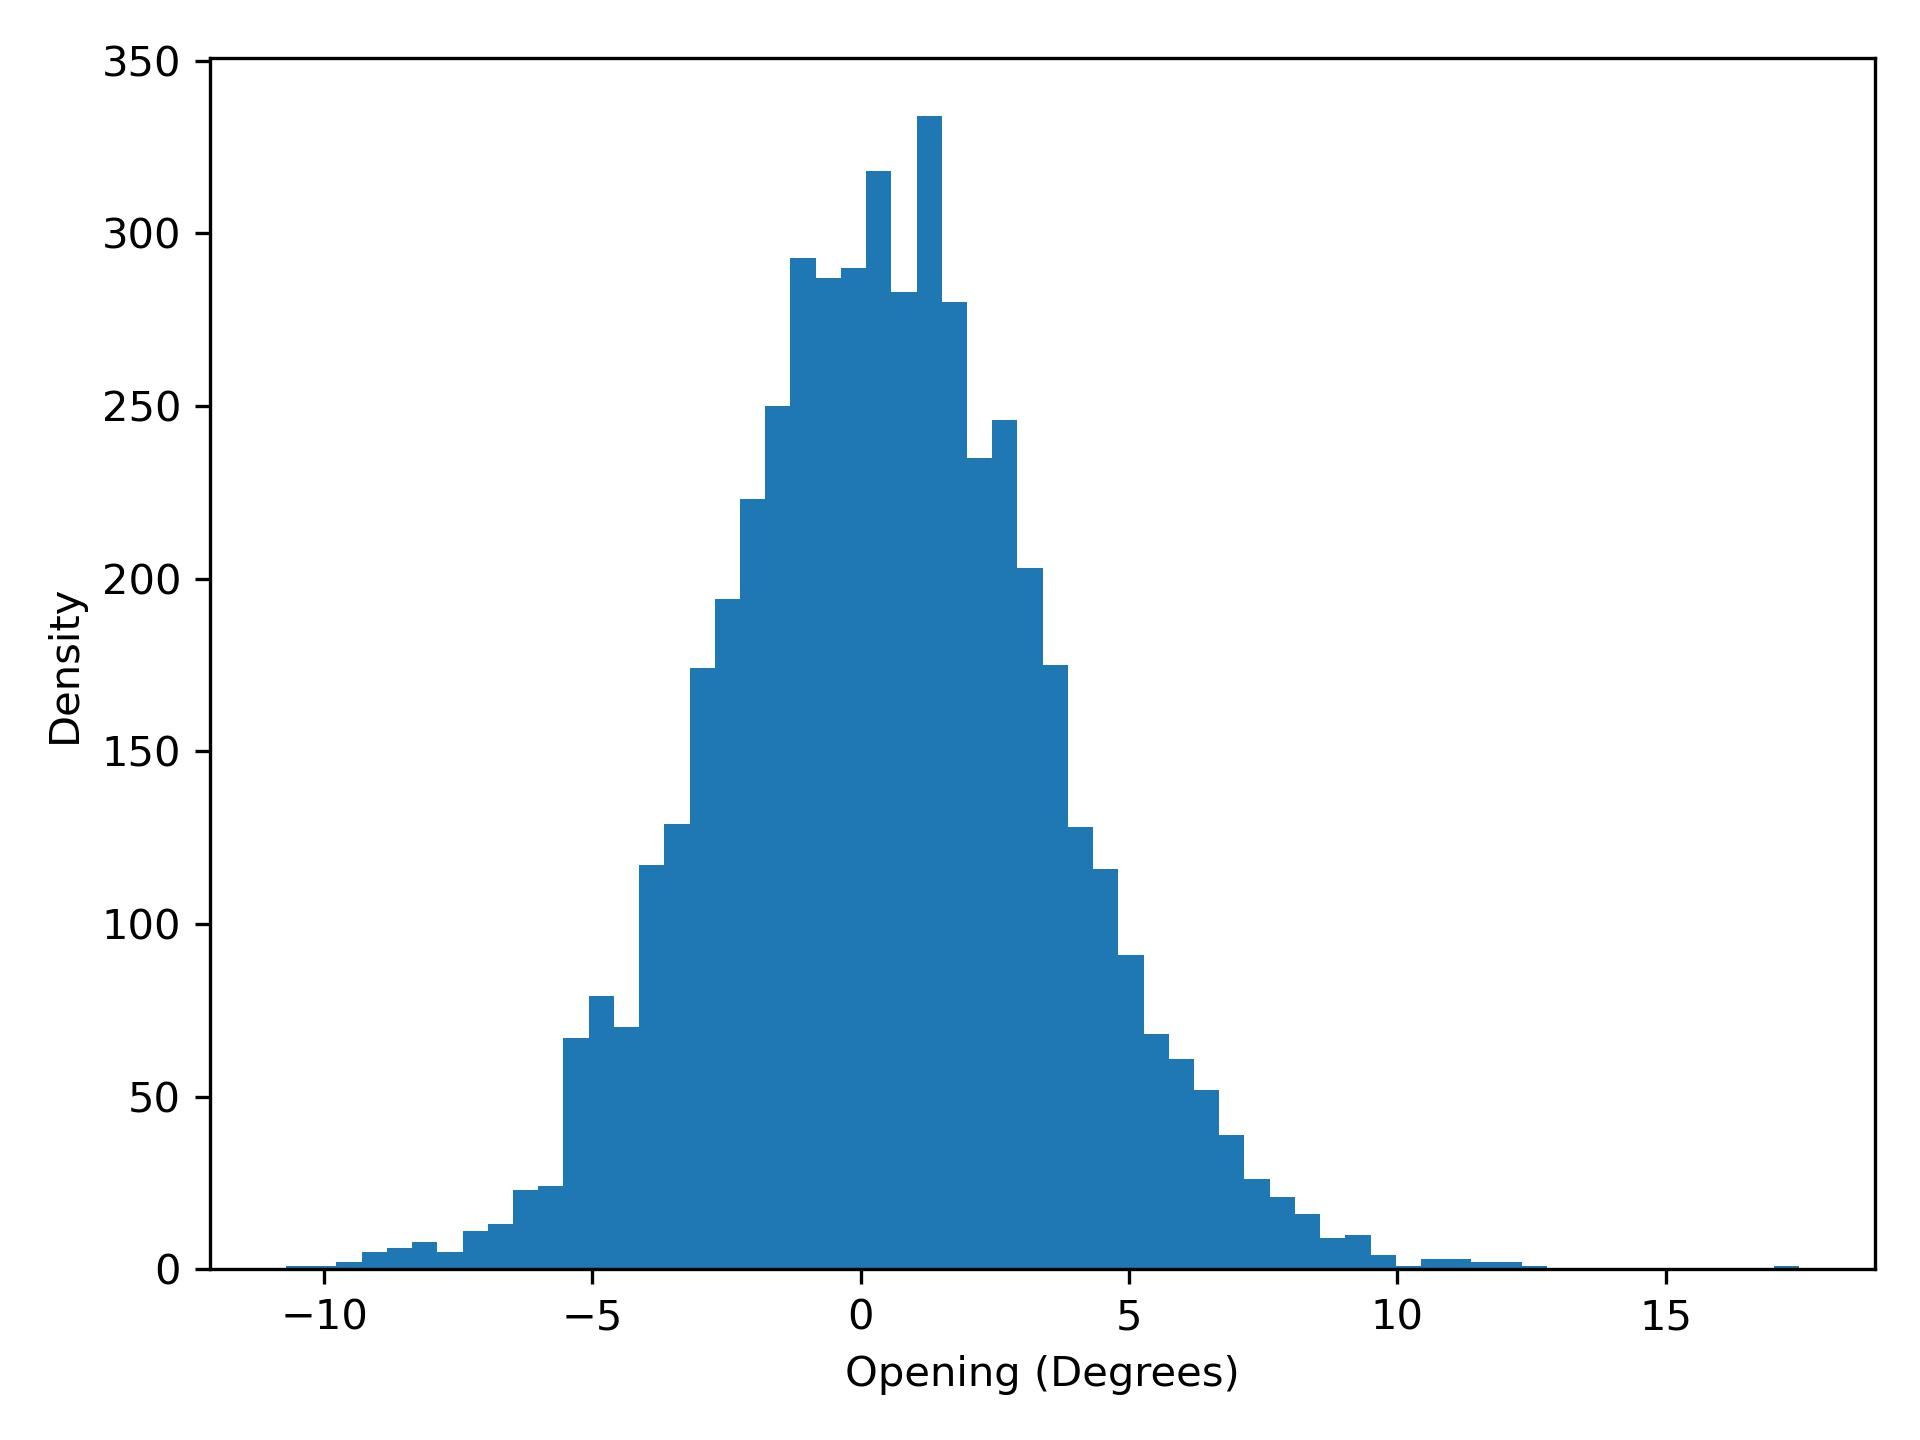

The table this chart was drawn from, first rows:
opening, density
-10.71, 1.0
-10.24, 1.0
-9.77, 2.0
-9.3, 5.0
-8.83, 6.0
-8.36, 8.0
-7.89, 5.0
-7.42, 11.0
-6.95, 13.0
-6.48, 23.0
-6.01, 24.0
-5.54, 67.0
-5.07, 79.0
-4.6, 70.0
-4.13, 117.0
-3.66, 129.0
-3.19, 174.0
-2.72, 194.0
-2.25, 223.0
-1.78, 250.0
-1.31, 293.0
-0.84, 287.0
-0.37, 290.0
0.1, 318.0
0.57, 283.0
1.04, 334.0
1.51, 280.0
1.98, 235.0
2.45, 246.0
2.92, 203.0
3.39, 175.0
3.86, 128.0
4.33, 116.0
4.8, 91.0
5.27, 68.0
5.74, 61.0
6.21, 52.0
6.68, 39.0
7.15, 26.0
7.62, 21.0
8.09, 16.0
8.56, 9.0
9.03, 10.0
9.5, 4.0
9.97, 1.0
10.44, 3.0
10.91, 3.0
11.38, 2.0
11.85, 2.0
12.32, 1.0
12.79, 0.0
13.26, 0.0
13.73, 0.0
14.2, 0.0
14.67, 0.0
15.14, 0.0
15.61, 0.0
16.08, 0.0
16.55, 0.0
17.02, 1.0
